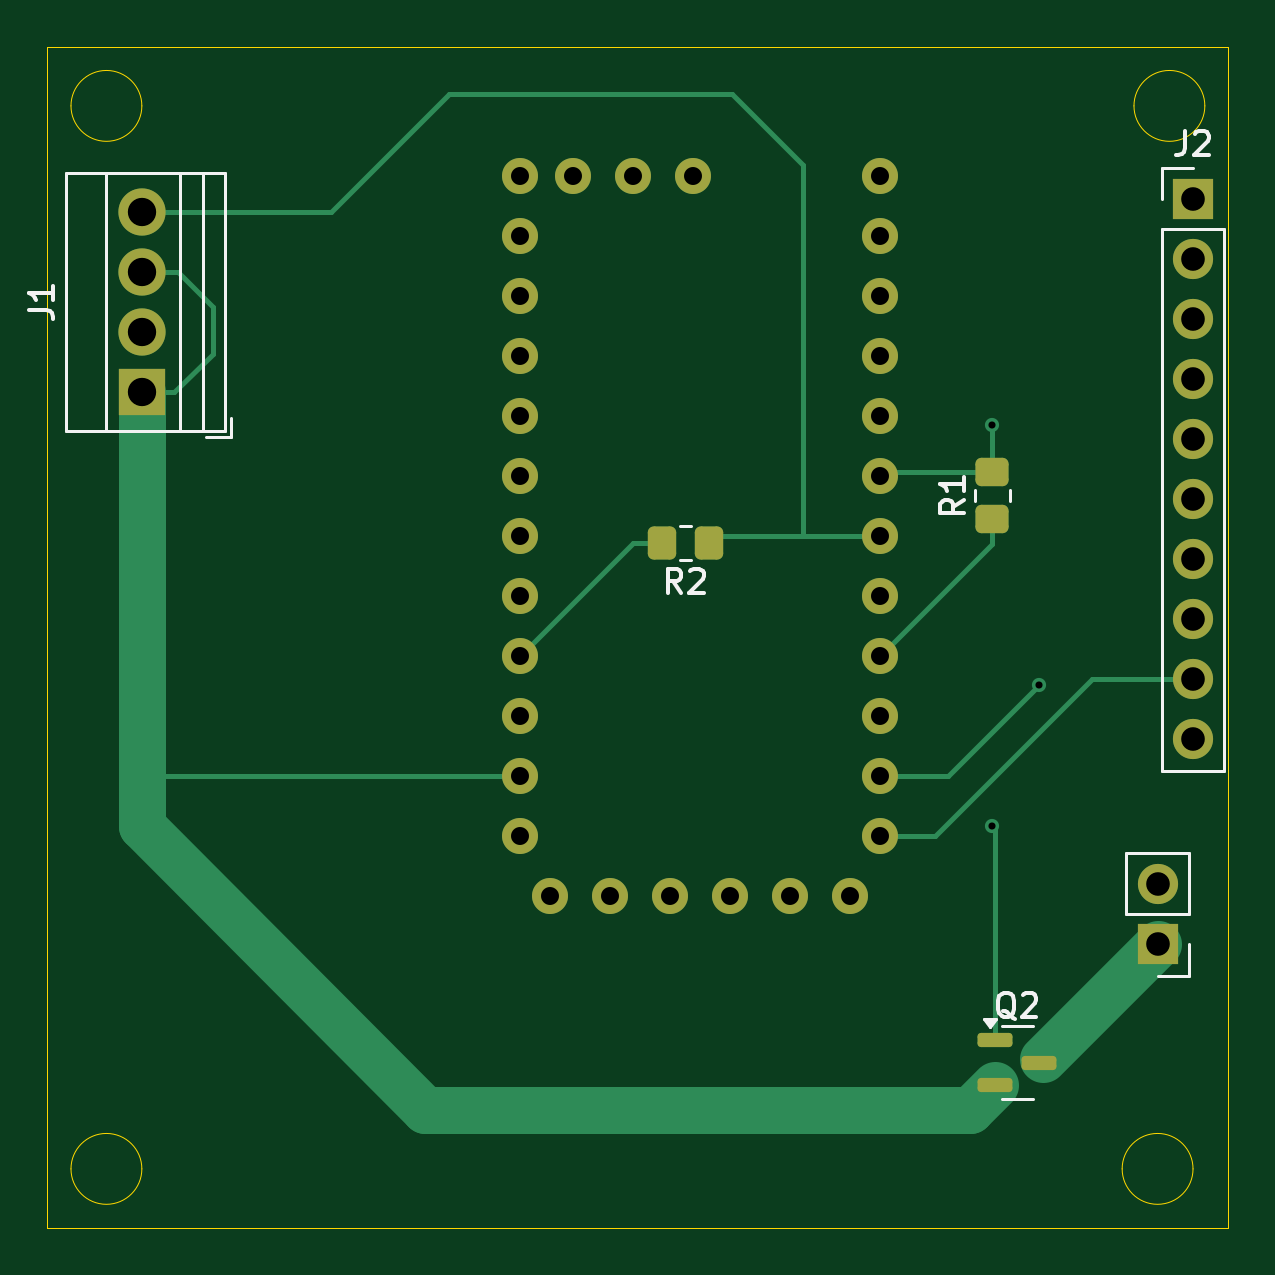
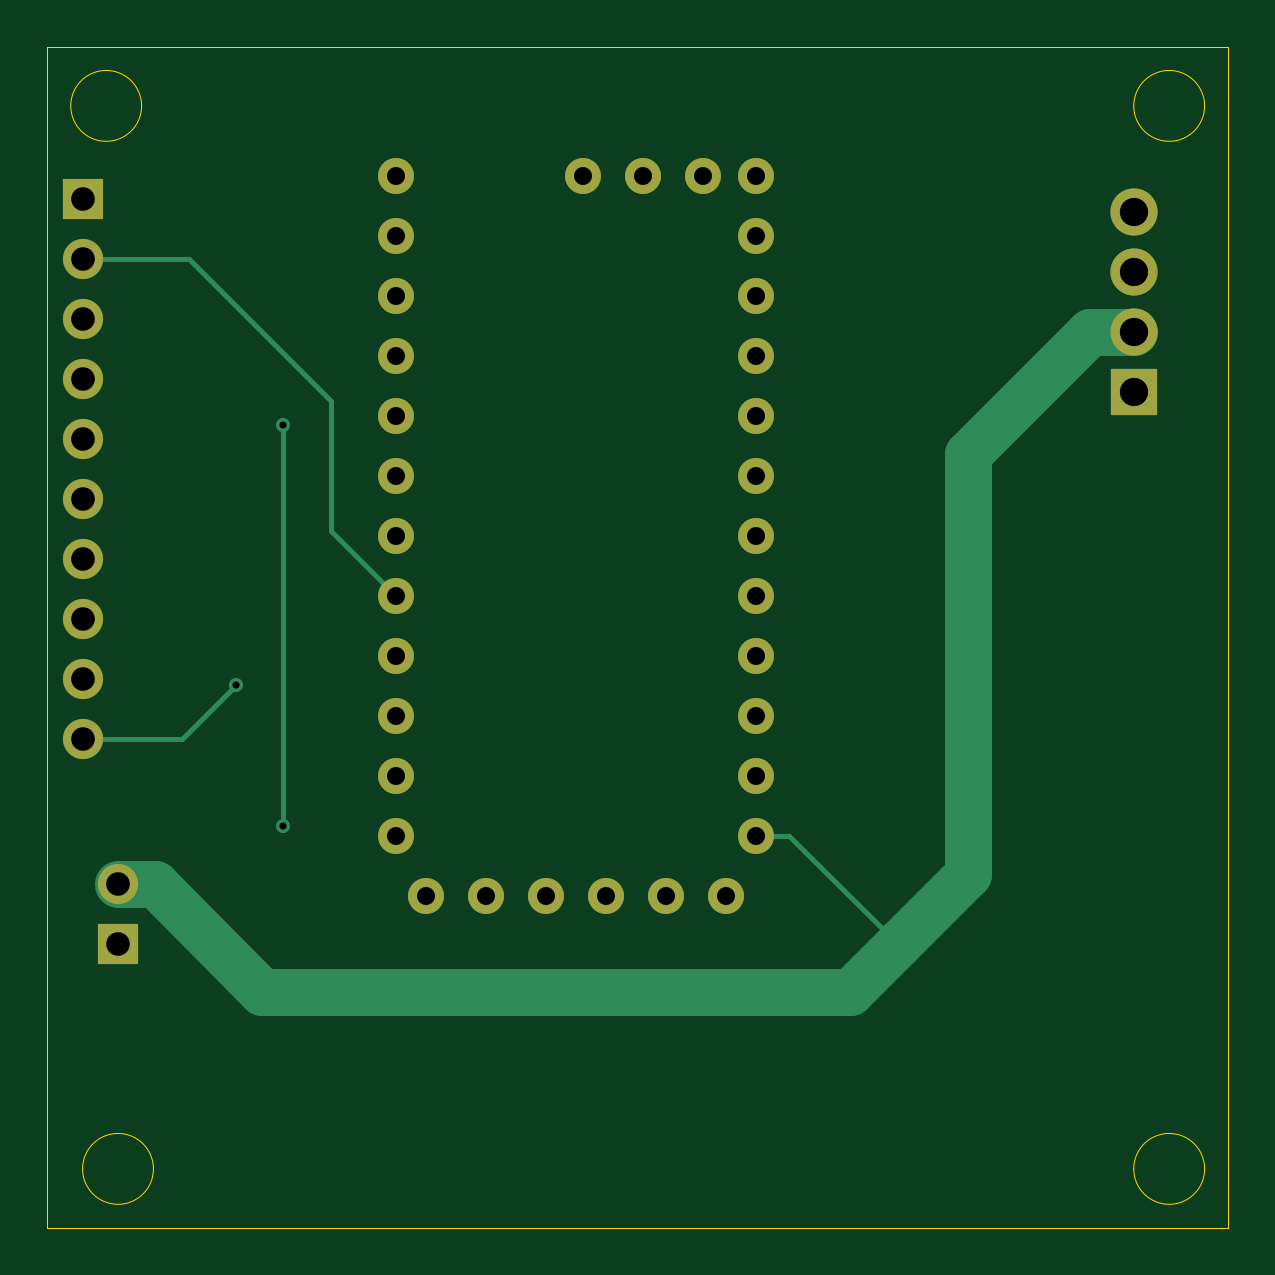
Circuit board: 11 layer files. Board 50.0 x 50.0 mm.
- bottom_copper: player_simple-B_Cu.gbl (3298 bytes)
- bottom_mask: player_simple-B_Mask.gbs (1887 bytes)
- paste: player_simple-B_Paste.gbp (492 bytes)
- bottom_silk: player_simple-B_Silkscreen.gbo (1897 bytes)
- outline: player_simple-Edge_Cuts.gm1 (1267 bytes)
- top_copper: player_simple-F_Cu.gtl (5347 bytes)
- top_mask: player_simple-F_Mask.gts (2940 bytes)
- paste: player_simple-F_Paste.gtp (1545 bytes)
- top_silk: player_simple-F_Silkscreen.gto (9399 bytes)
- drill: player_simple-NPTH.drl (269 bytes)
- drill: player_simple-PTH.drl (1249 bytes)

=== bottom_copper: player_simple-B_Cu.gbl ===
G04 #@! TF.GenerationSoftware,KiCad,Pcbnew,8.0.7*
G04 #@! TF.CreationDate,2026-06-18T21:58:23+03:00*
G04 #@! TF.ProjectId,player_simple,706c6179-6572-45f7-9369-6d706c652e6b,rev?*
G04 #@! TF.SameCoordinates,Original*
G04 #@! TF.FileFunction,Copper,L2,Bot*
G04 #@! TF.FilePolarity,Positive*
%FSLAX46Y46*%
G04 Gerber Fmt 4.6, Leading zero omitted, Abs format (unit mm)*
G04 Created by KiCad (PCBNEW 8.0.7) date 2026-06-18 21:58:23*
%MOMM*%
%LPD*%
G01*
G04 APERTURE LIST*
G04 #@! TA.AperFunction,ComponentPad*
%ADD10C,2.000000*%
G04 #@! TD*
G04 #@! TA.AperFunction,ComponentPad*
%ADD11R,2.000000X2.000000*%
G04 #@! TD*
G04 #@! TA.AperFunction,ComponentPad*
%ADD12R,1.700000X1.700000*%
G04 #@! TD*
G04 #@! TA.AperFunction,ComponentPad*
%ADD13O,1.700000X1.700000*%
G04 #@! TD*
G04 #@! TA.AperFunction,ComponentPad*
%ADD14C,1.524000*%
G04 #@! TD*
G04 #@! TA.AperFunction,ViaPad*
%ADD15C,0.600000*%
G04 #@! TD*
G04 #@! TA.AperFunction,Conductor*
%ADD16C,0.200000*%
G04 #@! TD*
G04 #@! TA.AperFunction,Conductor*
%ADD17C,2.000000*%
G04 #@! TD*
G04 APERTURE END LIST*
D10*
X120000000Y-72000000D03*
X120000000Y-74540000D03*
X120000000Y-77080000D03*
D11*
X120000000Y-79620000D03*
D12*
X163000000Y-103000000D03*
D13*
X163000000Y-100460000D03*
D12*
X164500000Y-71450000D03*
D13*
X164500000Y-73990000D03*
X164500000Y-76530000D03*
X164500000Y-79070000D03*
X164500000Y-81610000D03*
X164500000Y-84150000D03*
X164500000Y-86690000D03*
X164500000Y-89230000D03*
X164500000Y-91770000D03*
X164500000Y-94310000D03*
D14*
X151240000Y-98410000D03*
X151240000Y-95870000D03*
X151240000Y-93330000D03*
X151240000Y-90790000D03*
X151240000Y-88250000D03*
X151240000Y-85710000D03*
X151240000Y-83170000D03*
X151240000Y-80630000D03*
X151240000Y-78090000D03*
X151240000Y-75550000D03*
X151240000Y-73000000D03*
X151240000Y-70470000D03*
X143320000Y-70470000D03*
X140780000Y-70470000D03*
X138240000Y-70470000D03*
X136000000Y-70470000D03*
X136000000Y-73000000D03*
X136000000Y-75550000D03*
X136000000Y-78090000D03*
X136000000Y-80630000D03*
X136000000Y-83170000D03*
X136000000Y-85710000D03*
X136000000Y-88250000D03*
X136000000Y-90790000D03*
X136000000Y-93330000D03*
X136000000Y-95870000D03*
X136000000Y-98410000D03*
X149970000Y-100950000D03*
X147430000Y-100950000D03*
X144890000Y-100950000D03*
X142350000Y-100950000D03*
X139810000Y-100950000D03*
X137270000Y-100950000D03*
D15*
X156000000Y-81000000D03*
X156000000Y-98000000D03*
X158000000Y-92000000D03*
D16*
X160010000Y-73990000D02*
X164500000Y-73990000D01*
X154000000Y-80000000D02*
X160010000Y-73990000D01*
X154000000Y-85490000D02*
X154000000Y-80000000D01*
X151240000Y-88250000D02*
X154000000Y-85490000D01*
X134590000Y-98410000D02*
X130000000Y-103000000D01*
D17*
X130000000Y-103000000D02*
X132000000Y-105000000D01*
X127000000Y-100000000D02*
X130000000Y-103000000D01*
D16*
X136000000Y-98410000D02*
X134590000Y-98410000D01*
D17*
X132000000Y-105000000D02*
X156900000Y-105000000D01*
X120000000Y-77080000D02*
X121860000Y-77080000D01*
X121860000Y-77080000D02*
X127000000Y-82220000D01*
X127000000Y-82220000D02*
X127000000Y-100000000D01*
X156900000Y-105000000D02*
X161440000Y-100460000D01*
X161440000Y-100460000D02*
X163000000Y-100460000D01*
D16*
X156000000Y-98000000D02*
X156000000Y-81000000D01*
X160310000Y-94310000D02*
X164500000Y-94310000D01*
X158000000Y-92000000D02*
X160310000Y-94310000D01*
M02*

=== bottom_mask: player_simple-B_Mask.gbs ===
G04 #@! TF.GenerationSoftware,KiCad,Pcbnew,8.0.7*
G04 #@! TF.CreationDate,2026-06-18T21:58:23+03:00*
G04 #@! TF.ProjectId,player_simple,706c6179-6572-45f7-9369-6d706c652e6b,rev?*
G04 #@! TF.SameCoordinates,Original*
G04 #@! TF.FileFunction,Soldermask,Bot*
G04 #@! TF.FilePolarity,Negative*
%FSLAX46Y46*%
G04 Gerber Fmt 4.6, Leading zero omitted, Abs format (unit mm)*
G04 Created by KiCad (PCBNEW 8.0.7) date 2026-06-18 21:58:23*
%MOMM*%
%LPD*%
G01*
G04 APERTURE LIST*
%ADD10C,2.000000*%
%ADD11R,2.000000X2.000000*%
%ADD12R,1.700000X1.700000*%
%ADD13O,1.700000X1.700000*%
%ADD14C,1.524000*%
G04 APERTURE END LIST*
D10*
X120000000Y-72000000D03*
X120000000Y-74540000D03*
X120000000Y-77080000D03*
D11*
X120000000Y-79620000D03*
D12*
X163000000Y-103000000D03*
D13*
X163000000Y-100460000D03*
D12*
X164500000Y-71450000D03*
D13*
X164500000Y-73990000D03*
X164500000Y-76530000D03*
X164500000Y-79070000D03*
X164500000Y-81610000D03*
X164500000Y-84150000D03*
X164500000Y-86690000D03*
X164500000Y-89230000D03*
X164500000Y-91770000D03*
X164500000Y-94310000D03*
D14*
X151240000Y-98410000D03*
X151240000Y-95870000D03*
X151240000Y-93330000D03*
X151240000Y-90790000D03*
X151240000Y-88250000D03*
X151240000Y-85710000D03*
X151240000Y-83170000D03*
X151240000Y-80630000D03*
X151240000Y-78090000D03*
X151240000Y-75550000D03*
X151240000Y-73000000D03*
X151240000Y-70470000D03*
X143320000Y-70470000D03*
X140780000Y-70470000D03*
X138240000Y-70470000D03*
X136000000Y-70470000D03*
X136000000Y-73000000D03*
X136000000Y-75550000D03*
X136000000Y-78090000D03*
X136000000Y-80630000D03*
X136000000Y-83170000D03*
X136000000Y-85710000D03*
X136000000Y-88250000D03*
X136000000Y-90790000D03*
X136000000Y-93330000D03*
X136000000Y-95870000D03*
X136000000Y-98410000D03*
X149970000Y-100950000D03*
X147430000Y-100950000D03*
X144890000Y-100950000D03*
X142350000Y-100950000D03*
X139810000Y-100950000D03*
X137270000Y-100950000D03*
M02*

=== paste: player_simple-B_Paste.gbp ===
G04 #@! TF.GenerationSoftware,KiCad,Pcbnew,8.0.7*
G04 #@! TF.CreationDate,2026-06-18T21:58:23+03:00*
G04 #@! TF.ProjectId,player_simple,706c6179-6572-45f7-9369-6d706c652e6b,rev?*
G04 #@! TF.SameCoordinates,Original*
G04 #@! TF.FileFunction,Paste,Bot*
G04 #@! TF.FilePolarity,Positive*
%FSLAX46Y46*%
G04 Gerber Fmt 4.6, Leading zero omitted, Abs format (unit mm)*
G04 Created by KiCad (PCBNEW 8.0.7) date 2026-06-18 21:58:23*
%MOMM*%
%LPD*%
G01*
G04 APERTURE LIST*
G04 APERTURE END LIST*
M02*

=== bottom_silk: player_simple-B_Silkscreen.gbo ===
G04 #@! TF.GenerationSoftware,KiCad,Pcbnew,8.0.7*
G04 #@! TF.CreationDate,2026-06-18T21:58:23+03:00*
G04 #@! TF.ProjectId,player_simple,706c6179-6572-45f7-9369-6d706c652e6b,rev?*
G04 #@! TF.SameCoordinates,Original*
G04 #@! TF.FileFunction,Legend,Bot*
G04 #@! TF.FilePolarity,Positive*
%FSLAX46Y46*%
G04 Gerber Fmt 4.6, Leading zero omitted, Abs format (unit mm)*
G04 Created by KiCad (PCBNEW 8.0.7) date 2026-06-18 21:58:23*
%MOMM*%
%LPD*%
G01*
G04 APERTURE LIST*
%ADD10C,2.000000*%
%ADD11R,2.000000X2.000000*%
%ADD12R,1.700000X1.700000*%
%ADD13O,1.700000X1.700000*%
%ADD14C,1.524000*%
G04 APERTURE END LIST*
%LPC*%
D10*
X120000000Y-72000000D03*
X120000000Y-74540000D03*
X120000000Y-77080000D03*
D11*
X120000000Y-79620000D03*
D12*
X163000000Y-103000000D03*
D13*
X163000000Y-100460000D03*
D12*
X164500000Y-71450000D03*
D13*
X164500000Y-73990000D03*
X164500000Y-76530000D03*
X164500000Y-79070000D03*
X164500000Y-81610000D03*
X164500000Y-84150000D03*
X164500000Y-86690000D03*
X164500000Y-89230000D03*
X164500000Y-91770000D03*
X164500000Y-94310000D03*
D14*
X151240000Y-98410000D03*
X151240000Y-95870000D03*
X151240000Y-93330000D03*
X151240000Y-90790000D03*
X151240000Y-88250000D03*
X151240000Y-85710000D03*
X151240000Y-83170000D03*
X151240000Y-80630000D03*
X151240000Y-78090000D03*
X151240000Y-75550000D03*
X151240000Y-73000000D03*
X151240000Y-70470000D03*
X143320000Y-70470000D03*
X140780000Y-70470000D03*
X138240000Y-70470000D03*
X136000000Y-70470000D03*
X136000000Y-73000000D03*
X136000000Y-75550000D03*
X136000000Y-78090000D03*
X136000000Y-80630000D03*
X136000000Y-83170000D03*
X136000000Y-85710000D03*
X136000000Y-88250000D03*
X136000000Y-90790000D03*
X136000000Y-93330000D03*
X136000000Y-95870000D03*
X136000000Y-98410000D03*
X149970000Y-100950000D03*
X147430000Y-100950000D03*
X144890000Y-100950000D03*
X142350000Y-100950000D03*
X139810000Y-100950000D03*
X137270000Y-100950000D03*
%LPD*%
M02*

=== outline: player_simple-Edge_Cuts.gm1 ===
G04 #@! TF.GenerationSoftware,KiCad,Pcbnew,8.0.7*
G04 #@! TF.CreationDate,2026-06-18T21:58:23+03:00*
G04 #@! TF.ProjectId,player_simple,706c6179-6572-45f7-9369-6d706c652e6b,rev?*
G04 #@! TF.SameCoordinates,Original*
G04 #@! TF.FileFunction,Profile,NP*
%FSLAX46Y46*%
G04 Gerber Fmt 4.6, Leading zero omitted, Abs format (unit mm)*
G04 Created by KiCad (PCBNEW 8.0.7) date 2026-06-18 21:58:23*
%MOMM*%
%LPD*%
G01*
G04 APERTURE LIST*
G04 #@! TA.AperFunction,Profile*
%ADD10C,0.050000*%
G04 #@! TD*
G04 APERTURE END LIST*
D10*
X165000000Y-67500000D02*
G75*
G02*
X162000000Y-67500000I-1500000J0D01*
G01*
X162000000Y-67500000D02*
G75*
G02*
X165000000Y-67500000I1500000J0D01*
G01*
X120000000Y-67500000D02*
G75*
G02*
X117000000Y-67500000I-1500000J0D01*
G01*
X117000000Y-67500000D02*
G75*
G02*
X120000000Y-67500000I1500000J0D01*
G01*
X164500000Y-112500000D02*
G75*
G02*
X161500000Y-112500000I-1500000J0D01*
G01*
X161500000Y-112500000D02*
G75*
G02*
X164500000Y-112500000I1500000J0D01*
G01*
X120000000Y-112500000D02*
G75*
G02*
X117000000Y-112500000I-1500000J0D01*
G01*
X117000000Y-112500000D02*
G75*
G02*
X120000000Y-112500000I1500000J0D01*
G01*
X116000000Y-65000000D02*
X166000000Y-65000000D01*
X166000000Y-115000000D01*
X116000000Y-115000000D01*
X116000000Y-65000000D01*
M02*

=== top_copper: player_simple-F_Cu.gtl ===
G04 #@! TF.GenerationSoftware,KiCad,Pcbnew,8.0.7*
G04 #@! TF.CreationDate,2026-06-18T21:58:23+03:00*
G04 #@! TF.ProjectId,player_simple,706c6179-6572-45f7-9369-6d706c652e6b,rev?*
G04 #@! TF.SameCoordinates,Original*
G04 #@! TF.FileFunction,Copper,L1,Top*
G04 #@! TF.FilePolarity,Positive*
%FSLAX46Y46*%
G04 Gerber Fmt 4.6, Leading zero omitted, Abs format (unit mm)*
G04 Created by KiCad (PCBNEW 8.0.7) date 2026-06-18 21:58:23*
%MOMM*%
%LPD*%
G01*
G04 APERTURE LIST*
G04 Aperture macros list*
%AMRoundRect*
0 Rectangle with rounded corners*
0 $1 Rounding radius*
0 $2 $3 $4 $5 $6 $7 $8 $9 X,Y pos of 4 corners*
0 Add a 4 corners polygon primitive as box body*
4,1,4,$2,$3,$4,$5,$6,$7,$8,$9,$2,$3,0*
0 Add four circle primitives for the rounded corners*
1,1,$1+$1,$2,$3*
1,1,$1+$1,$4,$5*
1,1,$1+$1,$6,$7*
1,1,$1+$1,$8,$9*
0 Add four rect primitives between the rounded corners*
20,1,$1+$1,$2,$3,$4,$5,0*
20,1,$1+$1,$4,$5,$6,$7,0*
20,1,$1+$1,$6,$7,$8,$9,0*
20,1,$1+$1,$8,$9,$2,$3,0*%
G04 Aperture macros list end*
G04 #@! TA.AperFunction,ComponentPad*
%ADD10C,2.000000*%
G04 #@! TD*
G04 #@! TA.AperFunction,ComponentPad*
%ADD11R,2.000000X2.000000*%
G04 #@! TD*
G04 #@! TA.AperFunction,SMDPad,CuDef*
%ADD12RoundRect,0.150000X-0.587500X-0.150000X0.587500X-0.150000X0.587500X0.150000X-0.587500X0.150000X0*%
G04 #@! TD*
G04 #@! TA.AperFunction,SMDPad,CuDef*
%ADD13RoundRect,0.250000X0.450000X-0.350000X0.450000X0.350000X-0.450000X0.350000X-0.450000X-0.350000X0*%
G04 #@! TD*
G04 #@! TA.AperFunction,ComponentPad*
%ADD14R,1.700000X1.700000*%
G04 #@! TD*
G04 #@! TA.AperFunction,ComponentPad*
%ADD15O,1.700000X1.700000*%
G04 #@! TD*
G04 #@! TA.AperFunction,SMDPad,CuDef*
%ADD16RoundRect,0.250000X0.350000X0.450000X-0.350000X0.450000X-0.350000X-0.450000X0.350000X-0.450000X0*%
G04 #@! TD*
G04 #@! TA.AperFunction,ComponentPad*
%ADD17C,1.524000*%
G04 #@! TD*
G04 #@! TA.AperFunction,ViaPad*
%ADD18C,0.600000*%
G04 #@! TD*
G04 #@! TA.AperFunction,Conductor*
%ADD19C,0.200000*%
G04 #@! TD*
G04 #@! TA.AperFunction,Conductor*
%ADD20C,2.000000*%
G04 #@! TD*
G04 APERTURE END LIST*
D10*
X120000000Y-72000000D03*
X120000000Y-74540000D03*
X120000000Y-77080000D03*
D11*
X120000000Y-79620000D03*
D12*
X158000000Y-108000000D03*
X156125000Y-108950000D03*
X156125000Y-107050000D03*
D13*
X156000000Y-83000000D03*
X156000000Y-85000000D03*
D14*
X163000000Y-103000000D03*
D15*
X163000000Y-100460000D03*
D16*
X144000000Y-86000000D03*
X142000000Y-86000000D03*
D14*
X164500000Y-71450000D03*
D15*
X164500000Y-73990000D03*
X164500000Y-76530000D03*
X164500000Y-79070000D03*
X164500000Y-81610000D03*
X164500000Y-84150000D03*
X164500000Y-86690000D03*
X164500000Y-89230000D03*
X164500000Y-91770000D03*
X164500000Y-94310000D03*
D17*
X151240000Y-98410000D03*
X151240000Y-95870000D03*
X151240000Y-93330000D03*
X151240000Y-90790000D03*
X151240000Y-88250000D03*
X151240000Y-85710000D03*
X151240000Y-83170000D03*
X151240000Y-80630000D03*
X151240000Y-78090000D03*
X151240000Y-75550000D03*
X151240000Y-73000000D03*
X151240000Y-70470000D03*
X143320000Y-70470000D03*
X140780000Y-70470000D03*
X138240000Y-70470000D03*
X136000000Y-70470000D03*
X136000000Y-73000000D03*
X136000000Y-75550000D03*
X136000000Y-78090000D03*
X136000000Y-80630000D03*
X136000000Y-83170000D03*
X136000000Y-85710000D03*
X136000000Y-88250000D03*
X136000000Y-90790000D03*
X136000000Y-93330000D03*
X136000000Y-95870000D03*
X136000000Y-98410000D03*
X149970000Y-100950000D03*
X147430000Y-100950000D03*
X144890000Y-100950000D03*
X142350000Y-100950000D03*
X139810000Y-100950000D03*
X137270000Y-100950000D03*
D18*
X156000000Y-81000000D03*
X156000000Y-98000000D03*
X158000000Y-92000000D03*
D19*
X121380000Y-79620000D02*
X120000000Y-79620000D01*
X123000000Y-78000000D02*
X121380000Y-79620000D01*
X123000000Y-76000000D02*
X123000000Y-78000000D01*
X121540000Y-74540000D02*
X123000000Y-76000000D01*
X120000000Y-74540000D02*
X121540000Y-74540000D01*
D20*
X163000000Y-103000000D02*
X158143135Y-107856865D01*
D19*
X136000000Y-95870000D02*
X120130000Y-95870000D01*
D20*
X132000000Y-110000000D02*
X155075000Y-110000000D01*
X120000000Y-98000000D02*
X132000000Y-110000000D01*
X120000000Y-79620000D02*
X120000000Y-98000000D01*
X155075000Y-110000000D02*
X156125000Y-108950000D01*
D19*
X120130000Y-95870000D02*
X120000000Y-96000000D01*
X156000000Y-81000000D02*
X156000000Y-83000000D01*
X156125000Y-98125000D02*
X156000000Y-98000000D01*
X156125000Y-107050000D02*
X156125000Y-98125000D01*
X154130000Y-95870000D02*
X158000000Y-92000000D01*
X151240000Y-95870000D02*
X154130000Y-95870000D01*
X160230000Y-91770000D02*
X164500000Y-91770000D01*
X153590000Y-98410000D02*
X160230000Y-91770000D01*
X151240000Y-98410000D02*
X153590000Y-98410000D01*
X156000000Y-86030000D02*
X151240000Y-90790000D01*
X156000000Y-85000000D02*
X156000000Y-86030000D01*
X151410000Y-83000000D02*
X151240000Y-83170000D01*
X156000000Y-83000000D02*
X151410000Y-83000000D01*
X148000000Y-70000000D02*
X148000000Y-85710000D01*
X133000000Y-67000000D02*
X145000000Y-67000000D01*
X128000000Y-72000000D02*
X133000000Y-67000000D01*
X120000000Y-72000000D02*
X128000000Y-72000000D01*
X145000000Y-67000000D02*
X148000000Y-70000000D01*
X148000000Y-85710000D02*
X144290000Y-85710000D01*
X151240000Y-85710000D02*
X148000000Y-85710000D01*
X140790000Y-86000000D02*
X136000000Y-90790000D01*
X142000000Y-86000000D02*
X140790000Y-86000000D01*
X144290000Y-85710000D02*
X144000000Y-86000000D01*
M02*

=== top_mask: player_simple-F_Mask.gts (2940 bytes, source withheld) ===
=== paste: player_simple-F_Paste.gtp (1545 bytes, source withheld) ===
=== top_silk: player_simple-F_Silkscreen.gto (9399 bytes, source omitted) ===
=== drill: player_simple-NPTH.drl ===
M48
; DRILL file {KiCad 8.0.7} date 2026-06-18T21:59:08+0300
; FORMAT={-:-/ absolute / metric / decimal}
; #@! TF.CreationDate,2026-06-18T21:59:08+03:00
; #@! TF.GenerationSoftware,Kicad,Pcbnew,8.0.7
; #@! TF.FileFunction,NonPlated,1,2,NPTH
FMAT,2
METRIC
%
G90
G05
M30

=== drill: player_simple-PTH.drl ===
M48
; DRILL file {KiCad 8.0.7} date 2026-06-18T21:59:08+0300
; FORMAT={-:-/ absolute / metric / decimal}
; #@! TF.CreationDate,2026-06-18T21:59:08+03:00
; #@! TF.GenerationSoftware,Kicad,Pcbnew,8.0.7
; #@! TF.FileFunction,Plated,1,2,PTH
FMAT,2
METRIC
; #@! TA.AperFunction,Plated,PTH,ViaDrill
T1C0.300
; #@! TA.AperFunction,Plated,PTH,ComponentDrill
T2C0.762
; #@! TA.AperFunction,Plated,PTH,ComponentDrill
T3C1.000
; #@! TA.AperFunction,Plated,PTH,ComponentDrill
T4C1.200
%
G90
G05
T1
X156.0Y-81.0
X156.0Y-98.0
X158.0Y-92.0
T2
X136.0Y-70.47
X136.0Y-73.0
X136.0Y-75.55
X136.0Y-78.09
X136.0Y-80.63
X136.0Y-83.17
X136.0Y-85.71
X136.0Y-88.25
X136.0Y-90.79
X136.0Y-93.33
X136.0Y-95.87
X136.0Y-98.41
X137.27Y-100.95
X138.24Y-70.47
X139.81Y-100.95
X140.78Y-70.47
X142.35Y-100.95
X143.32Y-70.47
X144.89Y-100.95
X147.43Y-100.95
X149.97Y-100.95
X151.24Y-70.47
X151.24Y-73.0
X151.24Y-75.55
X151.24Y-78.09
X151.24Y-80.63
X151.24Y-83.17
X151.24Y-85.71
X151.24Y-88.25
X151.24Y-90.79
X151.24Y-93.33
X151.24Y-95.87
X151.24Y-98.41
T3
X163.0Y-100.46
X163.0Y-103.0
X164.5Y-71.45
X164.5Y-73.99
X164.5Y-76.53
X164.5Y-79.07
X164.5Y-81.61
X164.5Y-84.15
X164.5Y-86.69
X164.5Y-89.23
X164.5Y-91.77
X164.5Y-94.31
T4
X120.0Y-72.0
X120.0Y-74.54
X120.0Y-77.08
X120.0Y-79.62
M30
